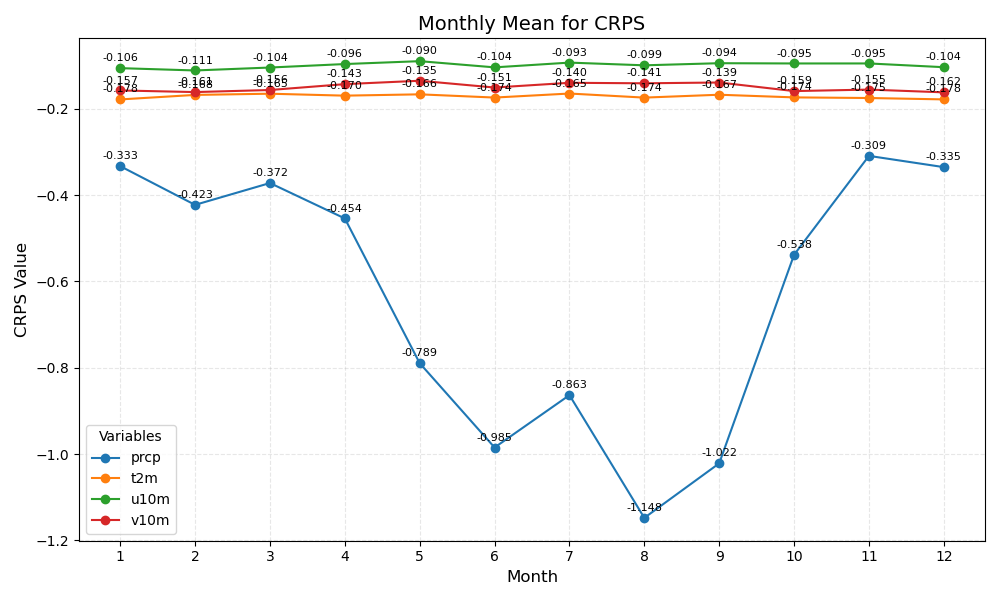

Source data for this figure (header and first rows):
month	prcp	t2m	u10m	v10m
1	-0.333	-0.178	-0.106	-0.157
2	-0.423	-0.168	-0.111	-0.161
3	-0.372	-0.165	-0.104	-0.156
4	-0.454	-0.170	-0.096	-0.143
5	-0.789	-0.166	-0.090	-0.135
6	-0.985	-0.174	-0.104	-0.151
7	-0.863	-0.165	-0.093	-0.140
8	-1.148	-0.174	-0.099	-0.141
9	-1.022	-0.167	-0.094	-0.139
10	-0.538	-0.174	-0.095	-0.159
11	-0.309	-0.175	-0.095	-0.155
12	-0.335	-0.178	-0.104	-0.162
